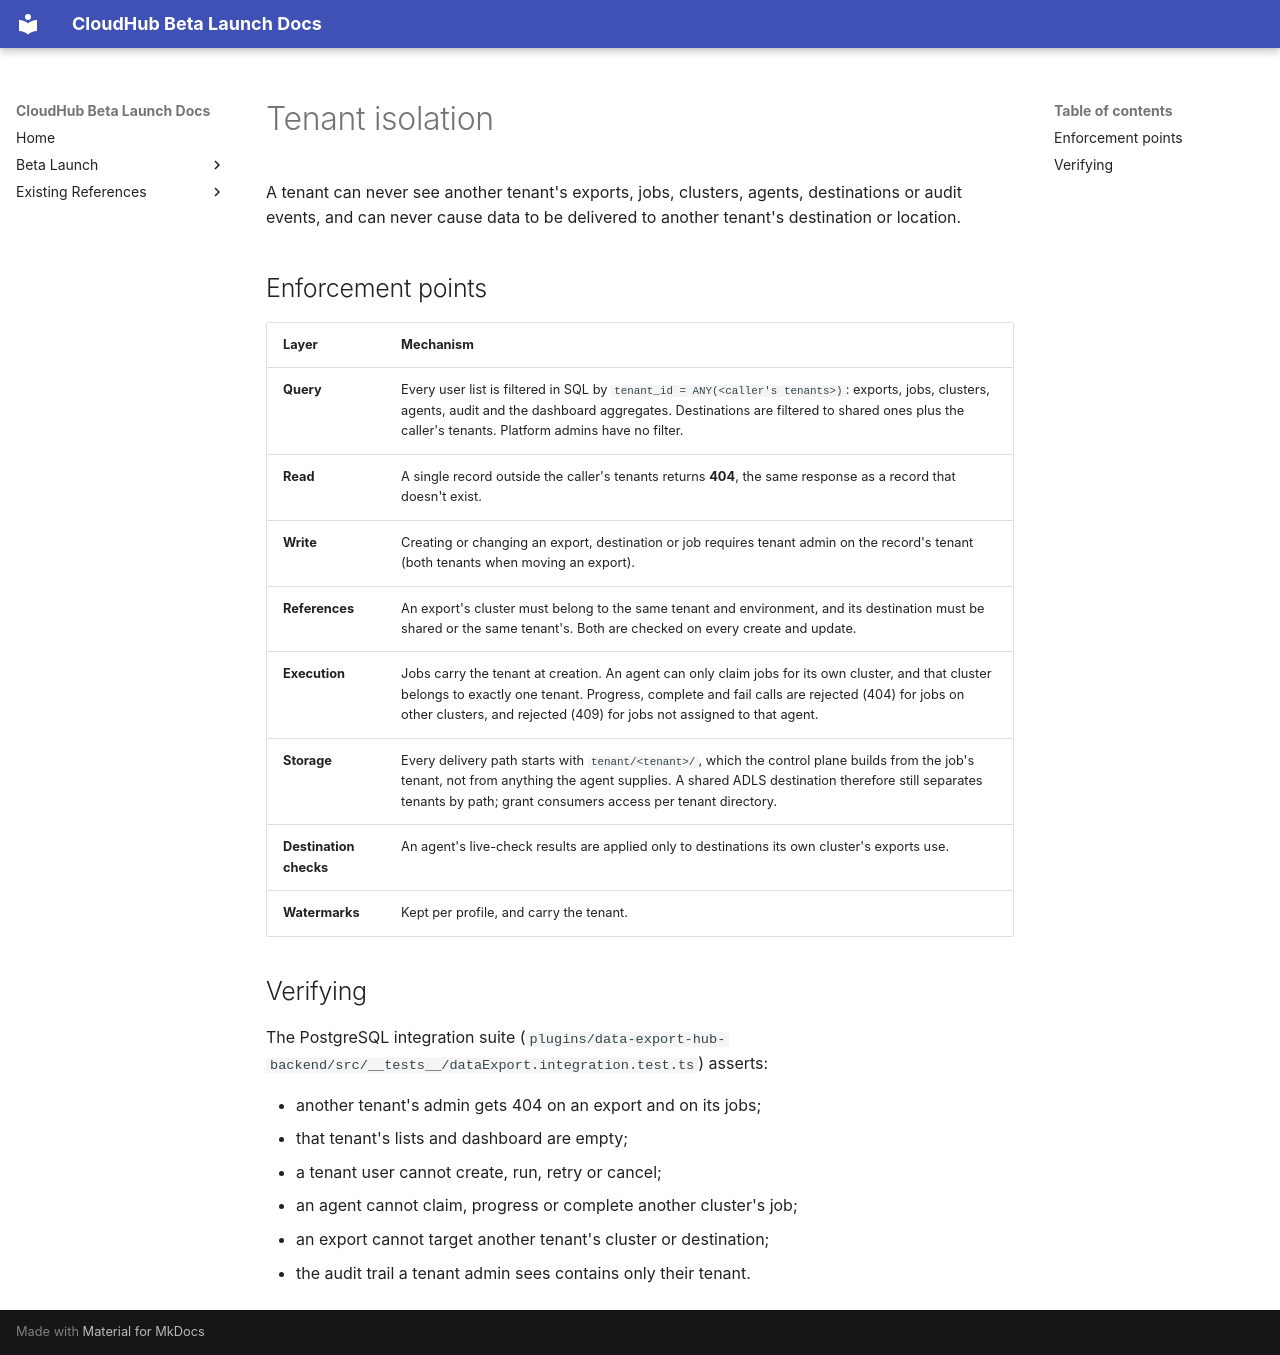

repository: jubermohamad/scp-cloudhub · page: data-export-hub/tenant-isolation/index.html · generator: mkdocs

# Tenant isolation

A tenant can never see another tenant's exports, jobs, clusters, agents, destinations or audit events, and can never cause data to be delivered to another tenant's destination or location.

## Enforcement points

| Layer | Mechanism |
|---|---|
| **Query** | Every user list is filtered in SQL by `tenant_id = ANY(<caller's tenants>)`: exports, jobs, clusters, agents, audit and the dashboard aggregates. Destinations are filtered to shared ones plus the caller's tenants. Platform admins have no filter. |
| **Read** | A single record outside the caller's tenants returns **404**, the same response as a record that doesn't exist. |
| **Write** | Creating or changing an export, destination or job requires tenant admin on the record's tenant (both tenants when moving an export). |
| **References** | An export's cluster must belong to the same tenant and environment, and its destination must be shared or the same tenant's. Both are checked on every create and update. |
| **Execution** | Jobs carry the tenant at creation. An agent can only claim jobs for its own cluster, and that cluster belongs to exactly one tenant. Progress, complete and fail calls are rejected (404) for jobs on other clusters, and rejected (409) for jobs not assigned to that agent. |
| **Storage** | Every delivery path starts with `tenant/<tenant>/`, which the control plane builds from the job's tenant, not from anything the agent supplies. A shared ADLS destination therefore still separates tenants by path; grant consumers access per tenant directory. |
| **Destination checks** | An agent's live-check results are applied only to destinations its own cluster's exports use. |
| **Watermarks** | Kept per profile, and carry the tenant. |

## Verifying

The PostgreSQL integration suite (`plugins/data-export-hub-backend/src/__tests__/dataExport.integration.test.ts`) asserts:

- another tenant's admin gets 404 on an export and on its jobs;
- that tenant's lists and dashboard are empty;
- a tenant user cannot create, run, retry or cancel;
- an agent cannot claim, progress or complete another cluster's job;
- an export cannot target another tenant's cluster or destination;
- the audit trail a tenant admin sees contains only their tenant.
